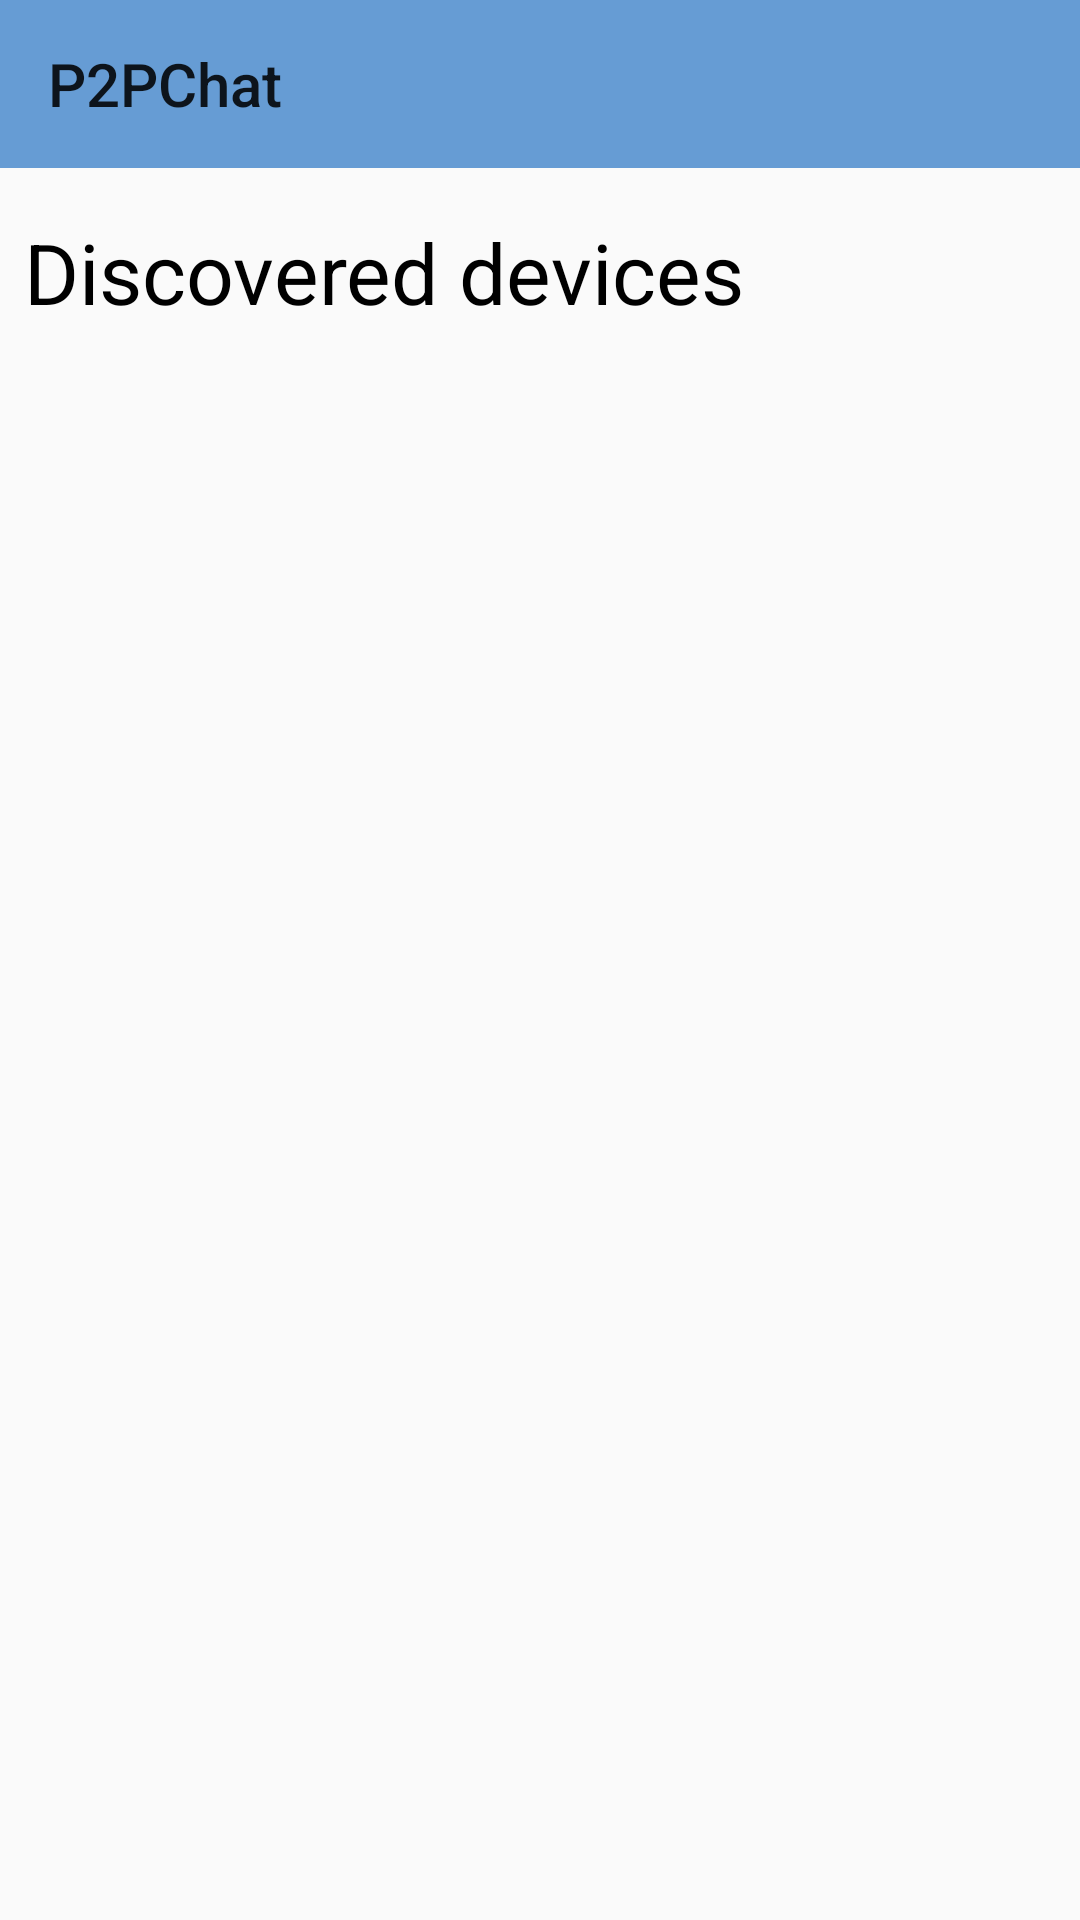

Here is an Android app screen rendered from its layout file. Give the layout XML and the strings, colors and styles it references.
<!-- AndroidManifest.xml: application theme AppTheme -->
<!-- res/layout/screen_device_list.xml -->
<?xml version="1.0" encoding="utf-8"?>
<android.support.constraint.ConstraintLayout xmlns:android="http://schemas.android.com/apk/res/android"
    xmlns:app="http://schemas.android.com/apk/res-auto"
    xmlns:tools="http://schemas.android.com/tools"
    android:layout_width="match_parent"
    android:layout_height="match_parent">

    <android.support.v7.widget.Toolbar
        android:id="@+id/toolbar"
        style="@style/MyToolBar"
        app:layout_constraintEnd_toEndOf="parent"
        app:layout_constraintStart_toStartOf="parent"
        app:layout_constraintTop_toTopOf="parent"
        app:title="@string/app_name" />

    <TextView
        android:id="@+id/textView"
        android:layout_width="wrap_content"
        android:layout_height="wrap_content"
        android:layout_marginStart="8dp"
        android:layout_marginLeft="8dp"
        android:layout_marginTop="16dp"
        android:text="Discovered devices"
        android:textColor="@color/primaryTextColor"
        android:textSize="28sp"
        app:layout_constraintStart_toStartOf="parent"
        app:layout_constraintTop_toBottomOf="@+id/toolbar" />

    <android.support.v7.widget.RecyclerView
        android:id="@+id/recyclerview"
        android:layout_width="0dp"
        android:layout_height="0dp"
        android:layout_marginStart="8dp"
        android:layout_marginLeft="8dp"
        android:layout_marginTop="8dp"
        android:layout_marginEnd="8dp"
        android:layout_marginRight="8dp"
        android:layout_marginBottom="8dp"
        app:layout_constraintBottom_toBottomOf="parent"
        app:layout_constraintEnd_toEndOf="parent"
        app:layout_constraintStart_toStartOf="parent"
        app:layout_constraintTop_toBottomOf="@+id/textView" />

</android.support.constraint.ConstraintLayout>
<!-- resources referenced by this layout -->
<resources>
  <color name="primaryTextColor">#000000</color>
  <string name="app_name">P2PChat</string>
  <style name="MyToolBar">
          <item name="android:layout_width">match_parent</item>
          <item name="android:layout_height">?actionBarSize</item>
          <item name="android:layout_gravity">top</item>
          <item name="android:textColor">@color/primaryTextColor</item>
          <item name="android:background">@color/colorPrimary</item>
      </style>
  <style name="AppTheme" parent="Theme.AppCompat.Light.NoActionBar">
          
          <item name="colorPrimary">@color/colorPrimary</item>
          <item name="colorPrimaryDark">@color/colorPrimaryDark</item>
          <item name="colorAccent">@color/colorAccent</item>
      </style>
  <color name="colorPrimary">#669cd4</color>
  <color name="colorPrimaryDark">#306ea2</color>
  <color name="colorAccent">#306ea2</color>
</resources>
